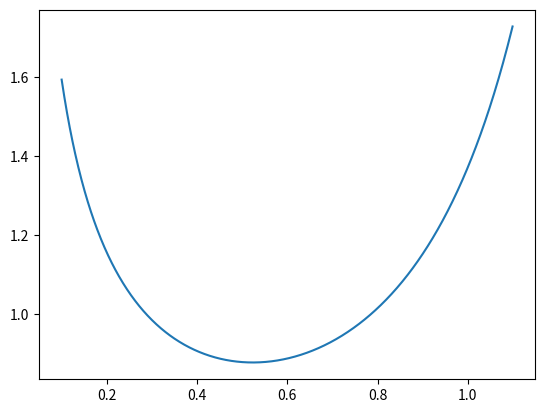

Here is the Python script that generated this plot:
# -*- coding: utf-8 -*-
"""
Created on Wed Sep 14 11:10:37 2022

@author: ACER
"""

import numpy as np
import matplotlib.pyplot as plt

#print(np.tan(0))

h = 0.001

x = np.arange(0.1,1.1,h)

def func(x):    
    a= np.tan(x)
    R = (a)**(1/2)
    return R

def progre_orden_2(f,x,h):
    
    Numerador = -3*f(x)  + 4*f(x+h) - f(x+(2*h))
    Denominador = 2*h
    R = Numerador / Denominador
    return R

y = progre_orden_2(func,x,h) 

plt.plot(x,y)




    
    
 